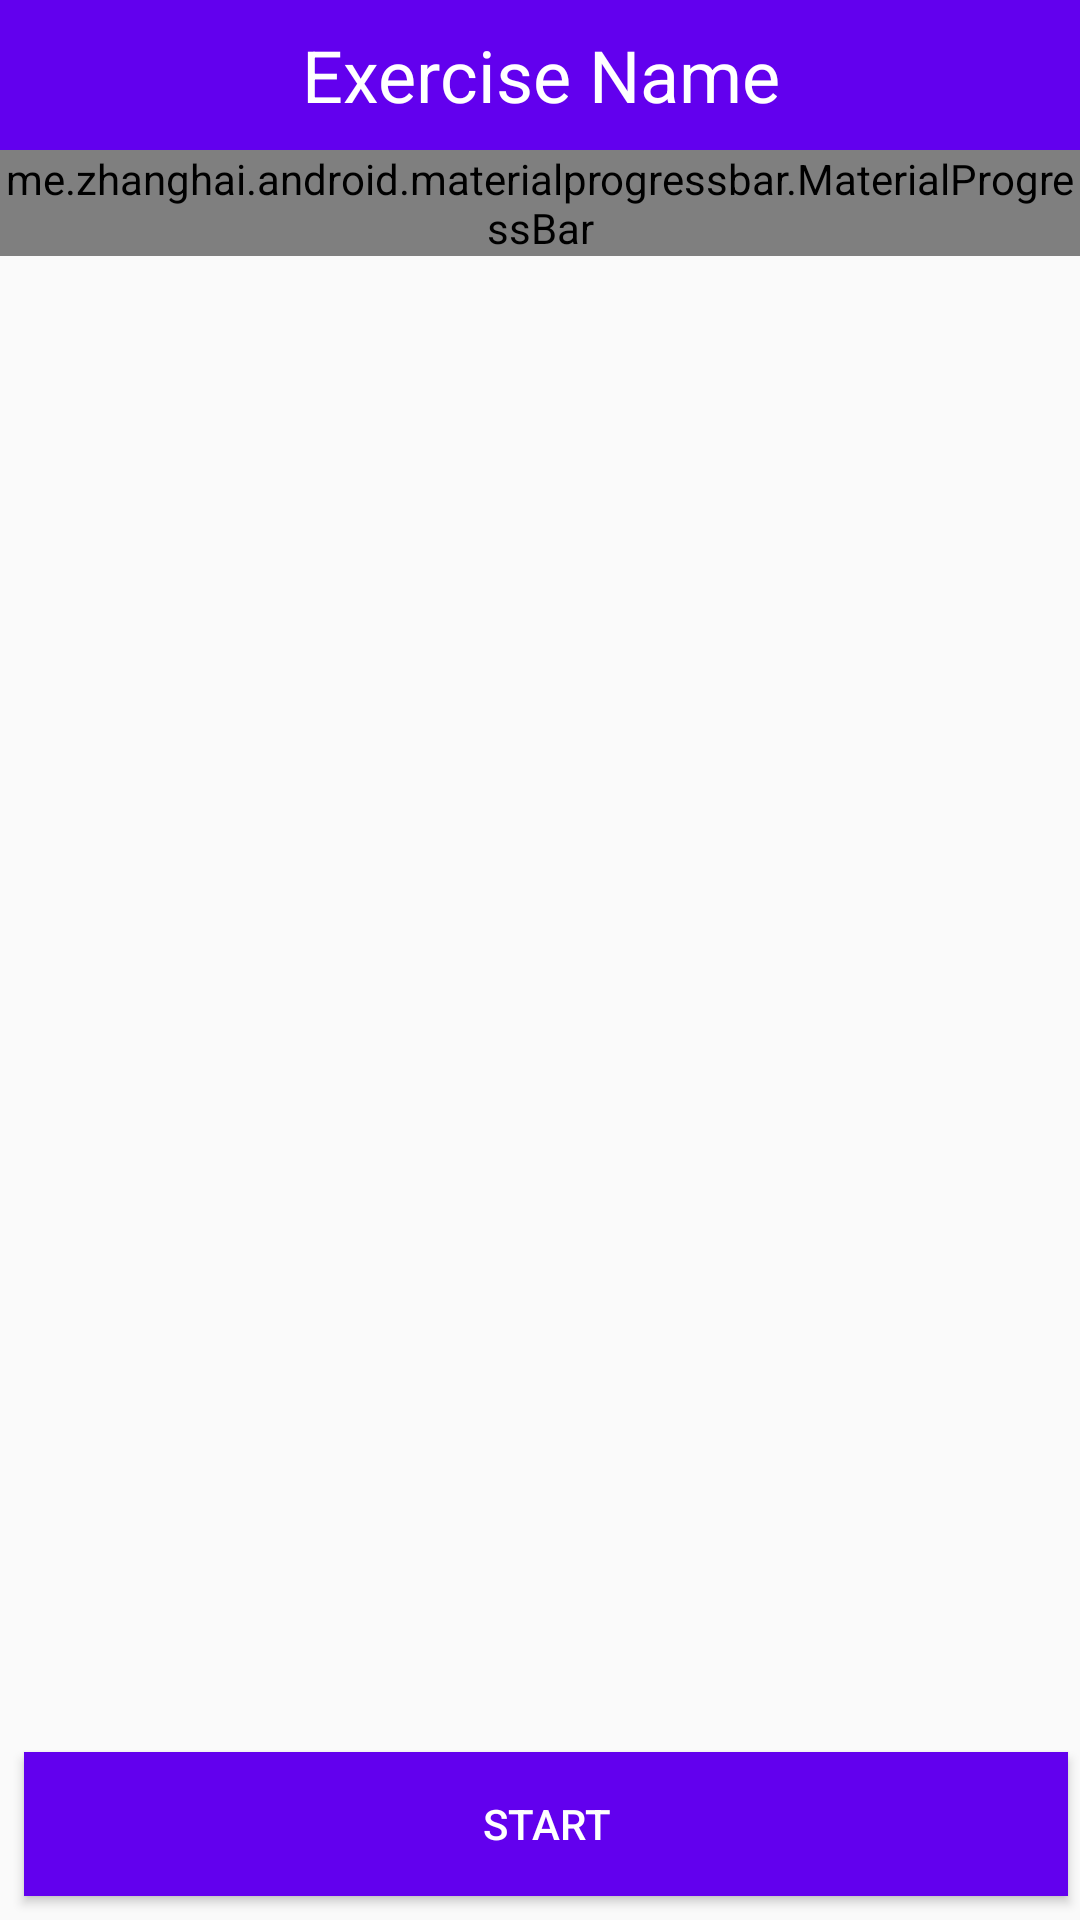

This screen was rendered from an Android layout file. Write that file and the resources it references.
<!-- AndroidManifest.xml: application theme AppTheme -->
<!-- res/layout/activity_daily_training.xml -->
<?xml version="1.0" encoding="utf-8"?>
<RelativeLayout xmlns:android="http://schemas.android.com/apk/res/android"
    xmlns:app="http://schemas.android.com/apk/res-auto"
    xmlns:tools="http://schemas.android.com/tools"
    android:layout_width="match_parent"
    android:layout_height="match_parent"
   >

    <TextView
        android:id="@+id/title"
        android:text="@string/exercise_name"
        android:textColor="@android:color/white"
        android:textSize="24sp"
        android:gravity="center_vertical|center_horizontal"
        android:background="@color/colorPrimary"
        android:layout_width="match_parent"
        android:layout_height="50dp" />
    
    <me.zhanghai.android.materialprogressbar.MaterialProgressBar
        android:id="@+id/progress_bar"
        android:layout_below="@+id/title"
        android:indeterminate="false"
        android:layout_width="match_parent"
        android:layout_height="wrap_content"
        app:mpb_progressStyle="horizontal"
        app:mpb_progressBackgroundTint="@color/colorPrimaryDark"
        android:progressTint="@color/colorAccent"
        style="@style/Widget.MaterialProgressBar.ProgressBar.Horizontal"/>

    <ImageView
        android:id="@+id/image_detail"
        android:src="@drawable/boat_pose"
        android:layout_centerInParent="true"
        android:layout_width="300dp"
        android:layout_height="200dp" />

    <LinearLayout
        android:orientation="vertical"
        android:visibility="invisible"
        android:id="@+id/get_ready_layout"
        android:layout_centerInParent="true"
        android:layout_width="wrap_content"
        android:layout_height="wrap_content">
        
        <TextView
            android:id="@+id/get_ready_text"
            android:text="@string/get_ready"
            android:textSize="30sp"
            android:textStyle="bold"
            android:layout_gravity="center_horizontal"
            android:layout_width="wrap_content"
            android:layout_height="wrap_content" />

        <TextView
            android:id="@+id/countdown_text"
            android:text="@string/_5"
            android:textSize="50sp"
            android:textStyle="bold"
            android:layout_gravity="center_horizontal"
            android:textAlignment="center"
            android:layout_width="wrap_content"
            android:layout_height="wrap_content" />

    </LinearLayout>

    <Button
        android:layout_alignParentBottom="true"
        android:layout_marginBottom="8dp"
        android:id="@+id/start_button"
        android:text="@string/start"
        android:textColor="@android:color/white"
        android:layout_marginStart="8dp"
        android:layout_marginEnd="4dp"
        android:layout_width="match_parent"
        android:layout_height="wrap_content"
        android:background="@color/colorPrimary"
        android:shadowColor="@color/colorPrimaryDark"/>

    <TextView
        android:id="@+id/timer"
        android:text=""
        android:textStyle="bold"
        android:textColor="@color/colorPrimary"
        android:textSize="50sp"
        android:layout_centerHorizontal="true"
        android:layout_above="@id/start_button"
        android:layout_width="wrap_content"
        android:layout_height="wrap_content" />

</RelativeLayout>
<!-- resources referenced by this layout -->
<resources>
  <string name="_5">5</string>
  <string name="exercise_name">Exercise Name</string>
  <string name="get_ready">Get Ready</string>
  <string name="start">START</string>
  <style name="AppTheme" parent="Theme.AppCompat.Light.DarkActionBar">
          
          <item name="colorPrimary">@color/colorPrimary</item>
          <item name="colorPrimaryDark">@color/colorPrimaryDark</item>
          <item name="colorAccent">@color/colorAccent</item>
      </style>
  <!-- not gathered from this repository: default colours our renderer supplied (Android Studio template values) -->
  <color name="colorPrimary">#FF6200EE</color>
  <color name="colorPrimaryDark">#FF3700B3</color>
  <color name="colorAccent">#FF03DAC5</color>
</resources>
